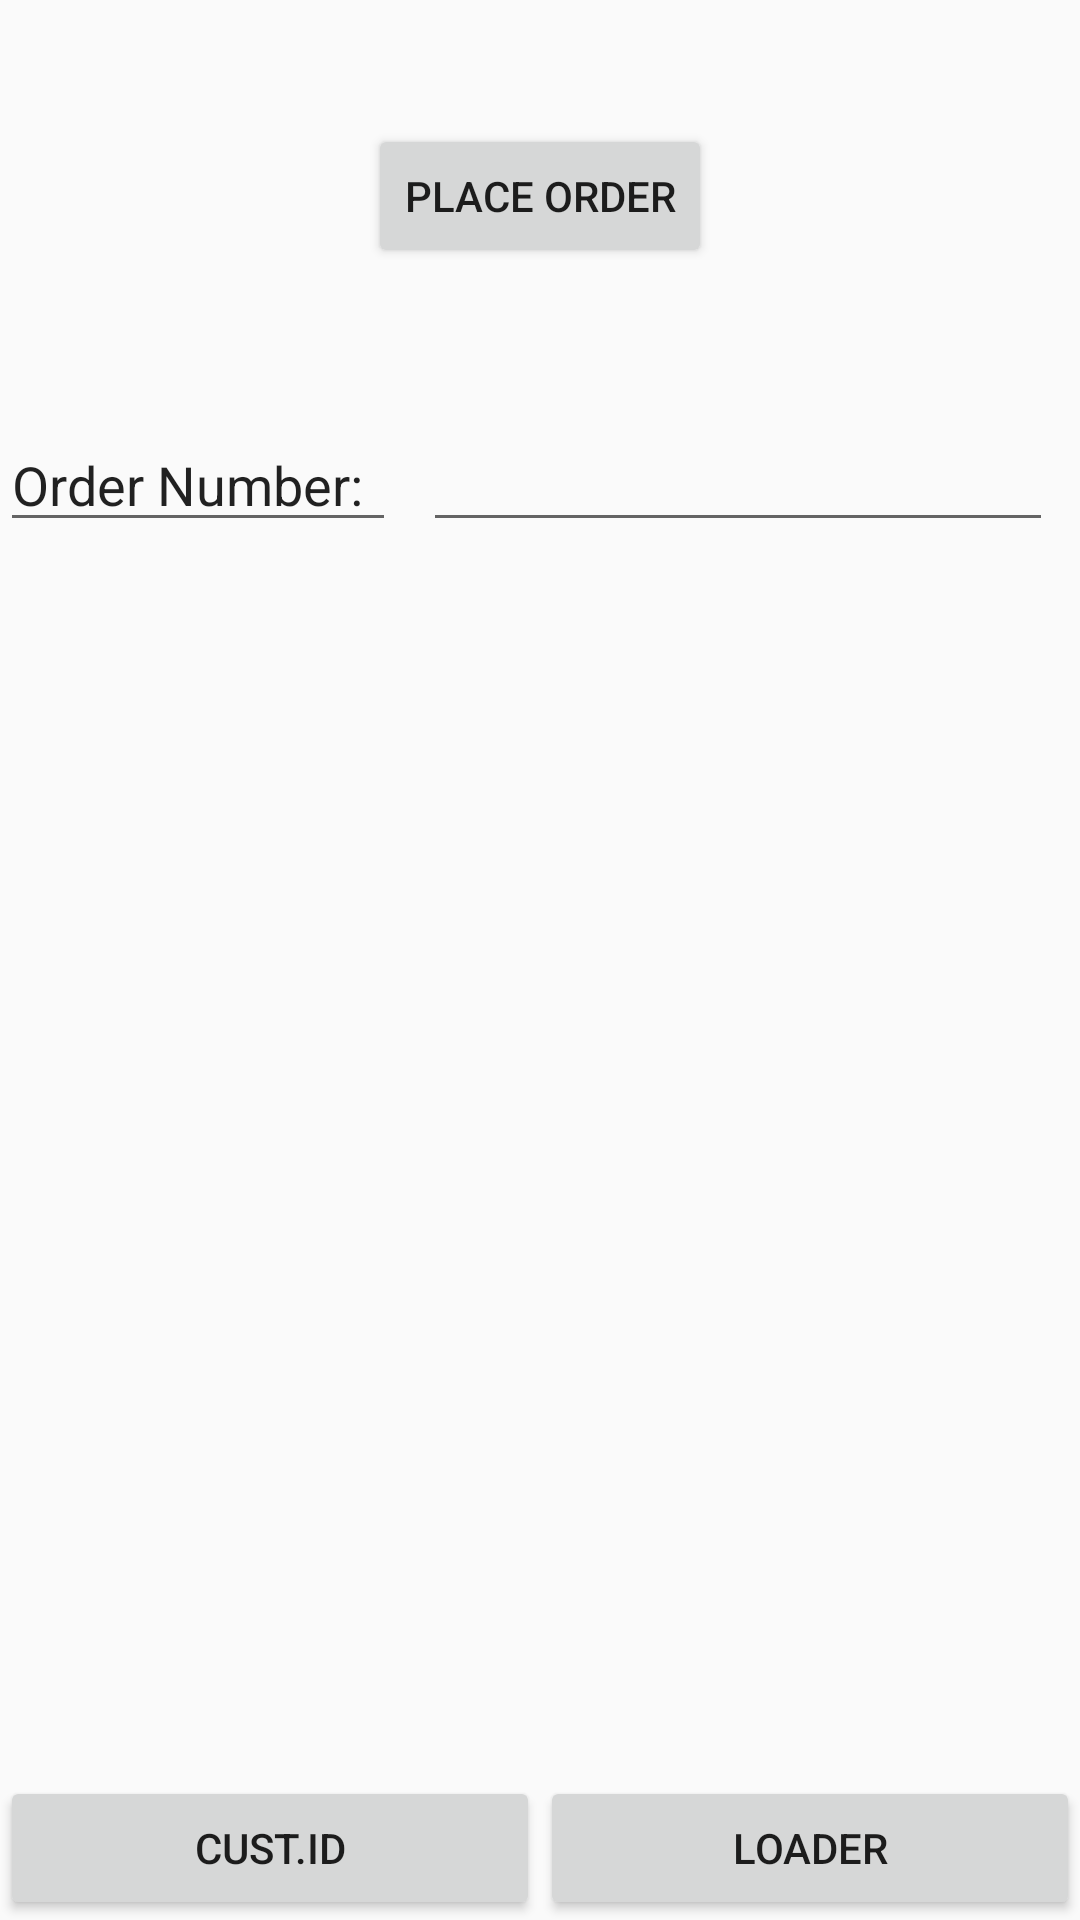

Here is an Android app screen rendered from its layout file. Give the layout XML and the strings, colors and styles it references.
<!-- AndroidManifest.xml: application theme AppTheme -->
<!-- res/layout/activity_customerorder.xml -->
<?xml version="1.0" encoding="utf-8"?>
<android.support.constraint.ConstraintLayout xmlns:android="http://schemas.android.com/apk/res/android"
    xmlns:app="http://schemas.android.com/apk/res-auto"
    xmlns:tools="http://schemas.android.com/tools"
    android:layout_width="match_parent"
    android:layout_height="match_parent"
    tools:context="com.ford.mg.activity.CustomerOrderActivity">

    <EditText
        android:id="@+id/customer_order_screen_label"
        android:layout_width="368dp"
        android:layout_height="wrap_content"
        android:editable="false"
        android:ems="12"
        android:gravity="center"
        android:inputType="none"
        android:text="@string/customer_order_screen_label"
        app:layout_constraintTop_toTopOf="parent"
        app:layout_constraintLeft_toRightOf="parent"
        app:layout_constraintRight_toLeftOf="parent"
        tools:layout_editor_absoluteX="8dp"
        tools:layout_editor_absoluteY="6dp" />

    <Button
        android:id="@+id/buttonCOtoCI"
        android:layout_width="180dp"
        android:layout_height="wrap_content"
        android:layout_centerHorizontal="true"
        android:layout_centerVertical="true"
        android:onClick="onClickSwitchToCustomerIdentificationActivity"
        android:text="@string/CustID"
        app:layout_constraintBottom_toBottomOf="parent"
        app:layout_constraintHorizontal_bias="0.5"
        app:layout_constraintLeft_toLeftOf="parent" />

    <Button
        android:id="@+id/buttonCOtoL"
        android:layout_width="180dp"
        android:layout_height="wrap_content"
        android:onClick="onClickSwitchToLoaderActivity"
        android:text="@string/Loader"
        app:layout_constraintBottom_toBottomOf="parent"
        app:layout_constraintHorizontal_bias="0.5"
        app:layout_constraintRight_toRightOf="parent" />

    <Button
        android:id="@+id/place_order_button"
        android:layout_width="wrap_content"
        android:layout_height="wrap_content"
        android:onClick="onClickPlaceOrder"
        android:text="@string/place_order_button_text"
        app:layout_constraintEnd_toEndOf="parent"
        app:layout_constraintHorizontal_bias="0.5"
        app:layout_constraintStart_toEndOf="@id/customer_order_screen_label"
        app:layout_constraintStart_toStartOf="parent"
        app:layout_constraintTop_toBottomOf="@id/customer_order_screen_label"
        tools:layout_editor_absoluteY="88dp" />

    <EditText
        android:id="@+id/orderNumberLabel"
        android:layout_width="132dp"
        android:layout_height="wrap_content"
        android:layout_marginTop="50dp"
        android:contentDescription="Order Number"
        android:editable="false"
        android:ems="10"
        android:inputType="none"
        android:text="Order Number:"
        app:layout_constraintLeft_toLeftOf="parent"
        app:layout_constraintTop_toBottomOf="@id/place_order_button"
        app:layout_constraintVertical_bias="0.5" />

    <EditText
        android:id="@+id/customer_order_order_number"
        android:layout_width="wrap_content"
        android:layout_height="wrap_content"
        android:ems="10"
        android:inputType="number"
        app:layout_constraintEnd_toEndOf="parent"
        app:layout_constraintStart_toEndOf="@+id/orderNumberLabel"
        app:layout_constraintLeft_toRightOf="@id/orderNumberLabel"
        app:layout_constraintRight_toLeftOf="parent"
        tools:layout_editor_absoluteY="150dp"
        android:layout_marginTop="50dp"
        app:layout_constraintTop_toBottomOf="@id/place_order_button"/>


</android.support.constraint.ConstraintLayout>
<!-- resources referenced by this layout -->
<resources>
  <string name="CustID">Cust.ID</string>
  <string name="Loader">Loader</string>
  <string name="customer_order_screen_label">Customer Order</string>
  <string name="place_order_button_text">Place Order</string>
  <style name="AppTheme" parent="Theme.AppCompat.Light.DarkActionBar">
          
          <item name="colorPrimary">@color/colorPrimary</item>
          <item name="colorPrimaryDark">@color/colorPrimaryDark</item>
          <item name="colorAccent">@color/colorAccent</item>
          
          <item name="android:preferenceScreenStyle">@style/AppTheme</item>
  
      </style>
  <!-- not gathered from this repository: default colours our renderer supplied (Android Studio template values) -->
  <color name="colorPrimary">#FF6200EE</color>
  <color name="colorPrimaryDark">#FF3700B3</color>
  <color name="colorAccent">#FF03DAC5</color>
</resources>
